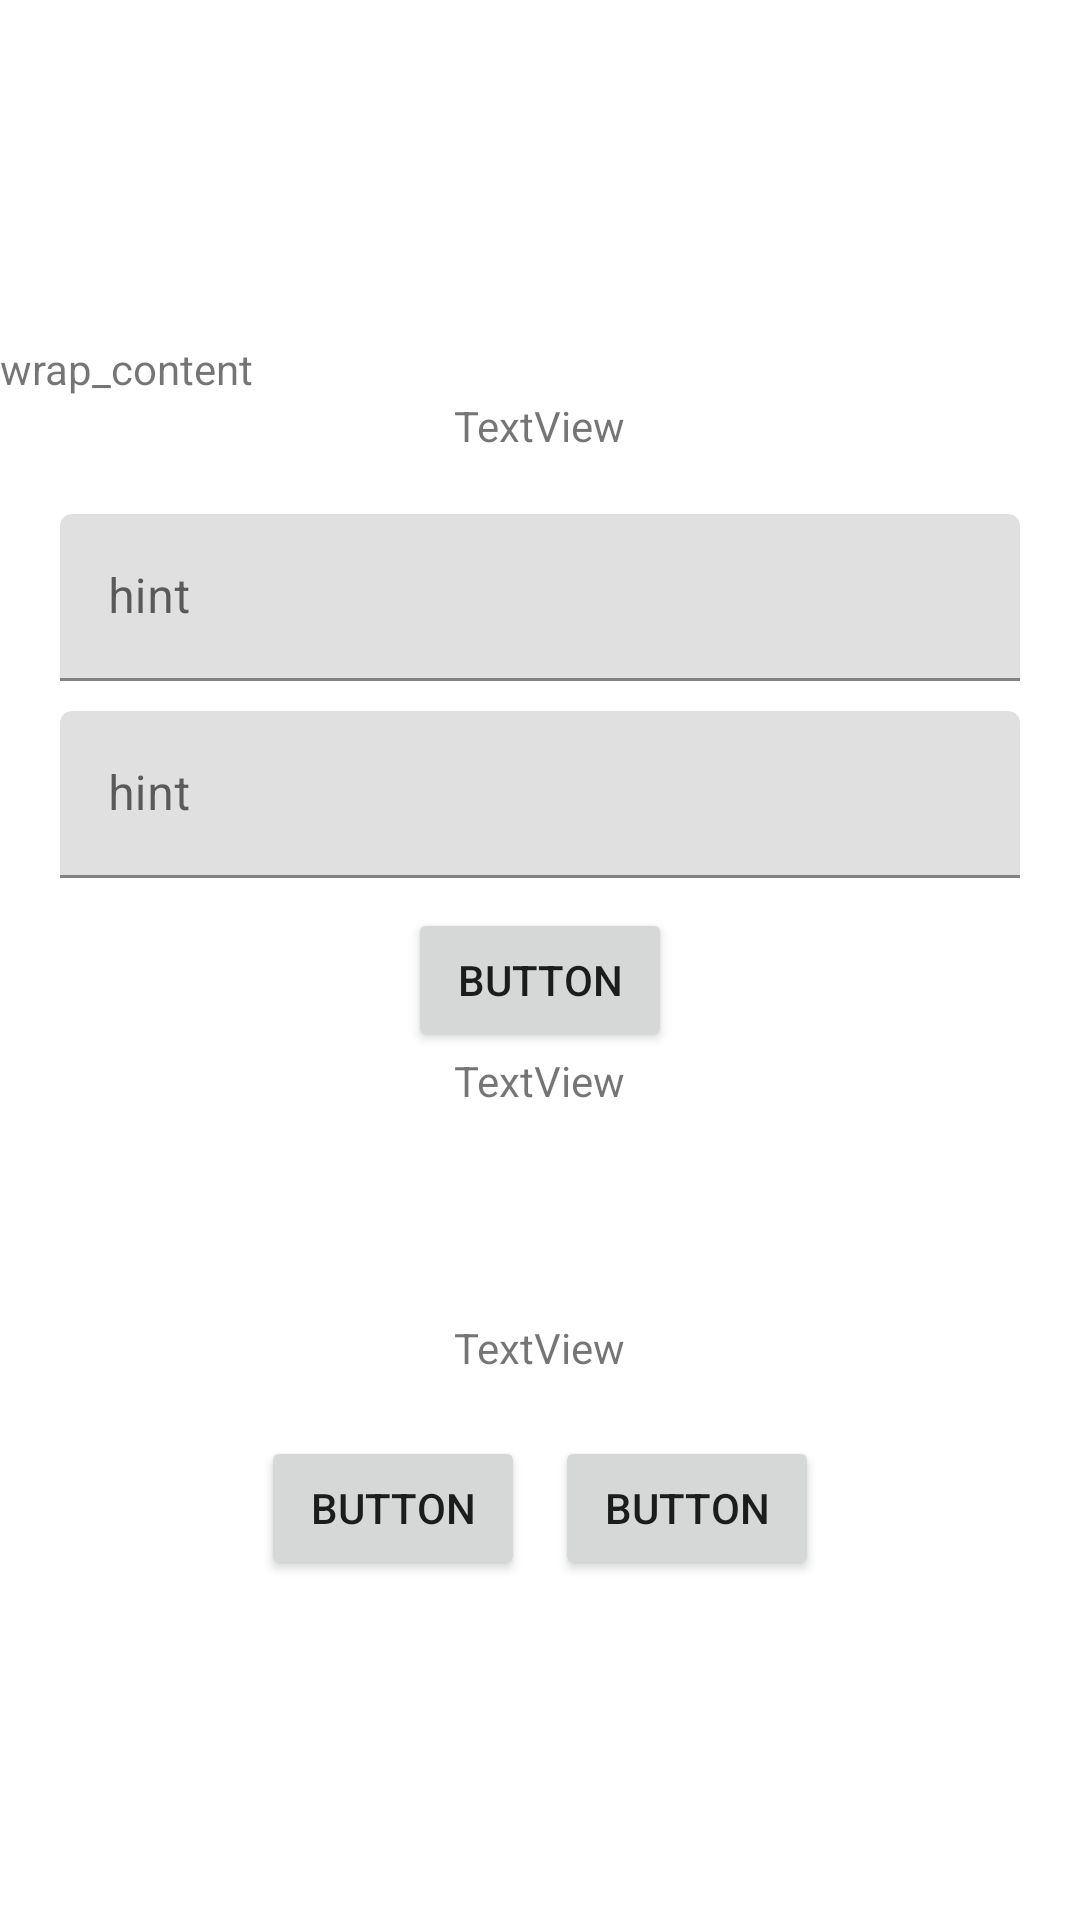

Android layout source for this screen:
<!-- AndroidManifest.xml: application theme AppTheme -->
<!-- res/layout/fragment_login.xml -->
<?xml version="1.0" encoding="utf-8"?>
<LinearLayout xmlns:android="http://schemas.android.com/apk/res/android"
    xmlns:tools="http://schemas.android.com/tools"
    android:layout_width="match_parent"
    android:layout_height="match_parent"
    android:layout_margin="10dp"
    android:gravity="center"
    android:orientation="vertical"
    tools:context=".fragments.LoginFragment">

    <TextView
        android:id="@+id/textView4"
        android:layout_width="match_parent"
        android:layout_height="wrap_content"
        android:text="wrap_content" />

    <TextView
        android:id="@+id/textView"
        android:layout_width="wrap_content"
        android:layout_height="wrap_content"
        android:text="TextView" />

    <LinearLayout
        android:layout_width="match_parent"
        android:layout_height="wrap_content"
        android:layout_marginTop="20dp"
        android:orientation="vertical"
        android:paddingHorizontal="20dp">

        <com.google.android.material.textfield.TextInputLayout
            android:layout_width="match_parent"
            android:layout_height="match_parent"
            android:layout_marginBottom="10dp">

            <com.google.android.material.textfield.TextInputEditText
                android:layout_width="match_parent"
                android:layout_height="wrap_content"
                android:hint="hint" />
        </com.google.android.material.textfield.TextInputLayout>

        <com.google.android.material.textfield.TextInputLayout
            android:layout_width="match_parent"
            android:layout_height="match_parent"
            android:layout_marginBottom="10dp">

            <com.google.android.material.textfield.TextInputEditText
                android:layout_width="match_parent"
                android:layout_height="wrap_content"
                android:hint="hint" />
        </com.google.android.material.textfield.TextInputLayout>

    </LinearLayout>

    <Button
        android:id="@+id/button"
        android:layout_width="wrap_content"
        android:layout_height="wrap_content"
        android:text="Button" />

    <TextView
        android:id="@+id/textView2"
        android:layout_width="wrap_content"
        android:layout_height="wrap_content"
        android:text="TextView" />

    <TextView
        android:id="@+id/textView3"
        android:layout_width="wrap_content"
        android:layout_height="wrap_content"
        android:layout_marginTop="70dp"
        android:text="TextView" />

    <LinearLayout
        android:layout_width="wrap_content"
        android:layout_height="wrap_content"
        android:layout_marginTop="20dp"
        android:orientation="horizontal">

        <Button
            android:id="@+id/button3"
            android:layout_width="match_parent"
            android:layout_height="wrap_content"
            android:layout_marginEnd="10dp"
            android:text="Button" />

        <Button
            android:id="@+id/button4"
            android:layout_width="match_parent"
            android:layout_height="wrap_content"
            android:text="Button" />

    </LinearLayout>
</LinearLayout>
<!-- resources referenced by this layout -->
<resources>
  <style name="AppTheme" parent="Theme.MaterialComponents.Light">
          
          <item name="colorPrimary">@color/my_light_primary</item>
          <item name="colorSecondary">@color/my_light_secondary</item>
          <item name="colorPrimaryDark">@color/my_dark_primary</item>
          <item name="backgroundColor">@color/my_bg</item>
      </style>
  <color name="my_light_primary">#9283C1</color>
  <color name="my_light_secondary">#91CCD5</color>
  <color name="my_dark_primary">#5840A1</color>
  <color name="my_bg">#E1E1E1</color>
</resources>
